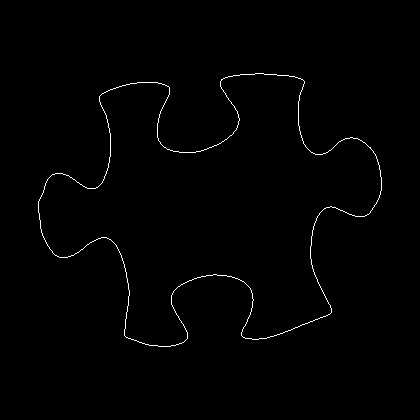

Source data for this figure (header and first rows):
38, 201
38, 202
38, 203
38, 204
38, 205
38, 206
38, 207
38, 208
38, 209
38, 210
38, 211
38, 212
39, 213
39, 214
39, 215
39, 216
39, 217
39, 218
39, 219
40, 220
40, 221
40, 222
40, 223
40, 224
40, 225
40, 226
40, 227
40, 228
41, 229
41, 230
41, 231
41, 232
42, 233
42, 234
42, 235
43, 236
43, 237
44, 238
44, 239
45, 240
45, 241
46, 242
46, 243
47, 244
47, 245
48, 246
49, 247
49, 248
50, 249
51, 250
52, 251
52, 252
53, 253
54, 254
55, 255
56, 255
57, 256
58, 256
59, 257
60, 257
61, 257
... 1,312 more rows
